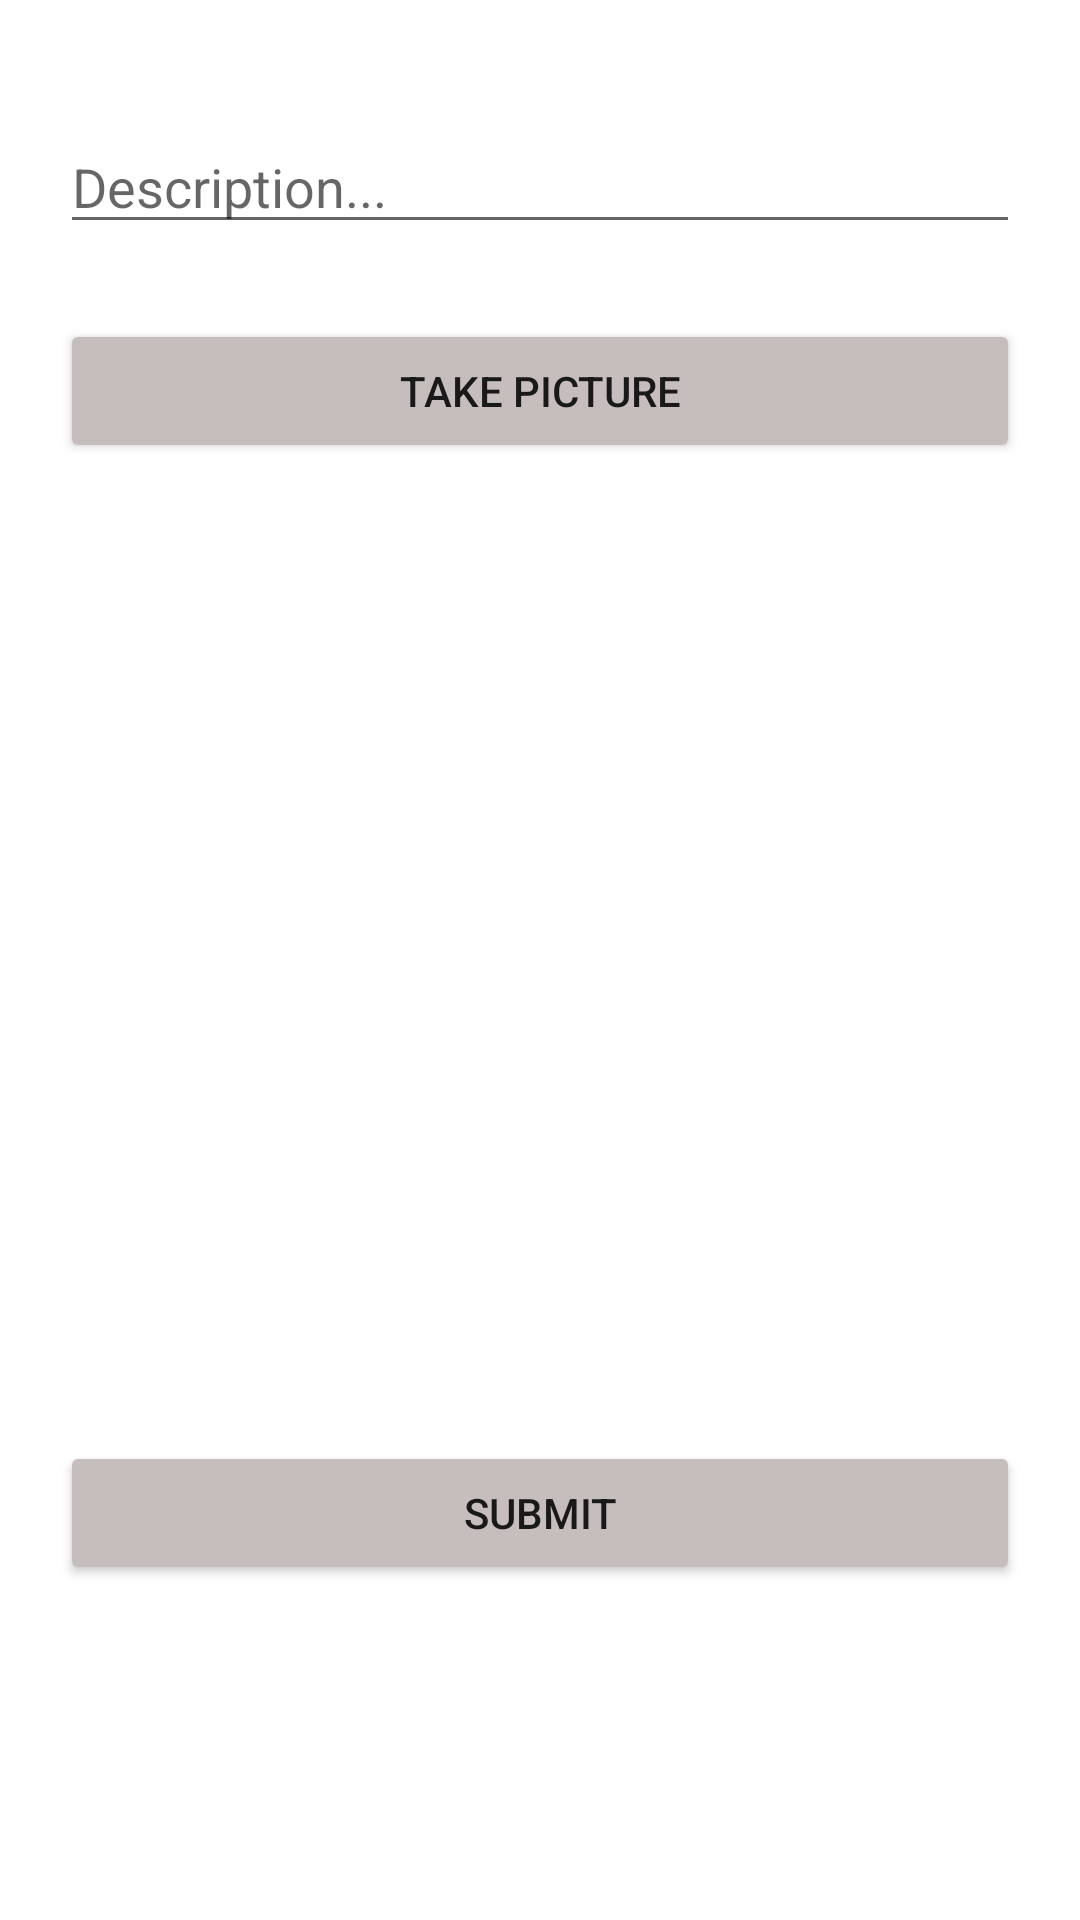

Reconstruct the res/layout file that produces this screen, plus the resources it refers to.
<!-- AndroidManifest.xml: application theme DarkMode -->
<!-- res/layout/fragment_compose.xml -->
<?xml version="1.0" encoding="utf-8"?>
<RelativeLayout xmlns:android="http://schemas.android.com/apk/res/android"
    xmlns:tools="http://schemas.android.com/tools"
    android:layout_width="match_parent"
    android:layout_height="match_parent"
    tools:context=".fragments.ComposeFragment">

    <Button
        android:id="@+id/btnSubmit"
        android:layout_width="match_parent"
        android:layout_height="wrap_content"
        android:layout_below="@+id/ivPostImage"
        android:layout_centerHorizontal="true"
        android:layout_marginStart="20dp"
        android:layout_marginTop="62dp"
        android:layout_marginEnd="20dp"
        android:backgroundTint="#C6BDBD"
        android:text="Submit" />

    <EditText
        android:id="@+id/etDescription"
        android:layout_width="match_parent"
        android:layout_height="wrap_content"
        android:layout_alignParentStart="true"
        android:layout_alignParentTop="true"
        android:layout_centerHorizontal="true"
        android:layout_marginStart="20dp"
        android:layout_marginTop="40dp"
        android:layout_marginEnd="20dp"
        android:ems="10"
        android:hint="Description..."
        android:inputType="textPersonName"
        tools:layout_editor_absoluteX="91dp"
        tools:layout_editor_absoluteY="31dp" />

    <Button
        android:id="@+id/btnCaptureImage"
        android:layout_width="match_parent"
        android:layout_height="wrap_content"
        android:layout_below="@+id/etDescription"
        android:layout_centerHorizontal="true"
        android:layout_marginStart="20dp"
        android:layout_marginTop="25dp"
        android:layout_marginEnd="20dp"
        android:backgroundTint="#C6BDBD"
        android:text="Take Picture" />

    <ImageView
        android:id="@+id/ivPostImage"
        android:layout_width="match_parent"
        android:layout_height="200dp"
        android:layout_below="@+id/btnCaptureImage"
        android:layout_centerHorizontal="true"
        android:layout_marginTop="64dp"
        tools:srcCompat="@tools:sample/avatars" />


</RelativeLayout>
<!-- resources referenced by this layout -->
<resources>
  <style name="DarkMode" parent="Theme.MaterialComponents.DayNight.DarkActionBar">
          <item name="colorPrimary">@color/black</item>
      </style>
  <!-- not gathered from this repository: default colours our renderer supplied (Android Studio template values) -->
  <color name="black">#FF000000</color>
</resources>
